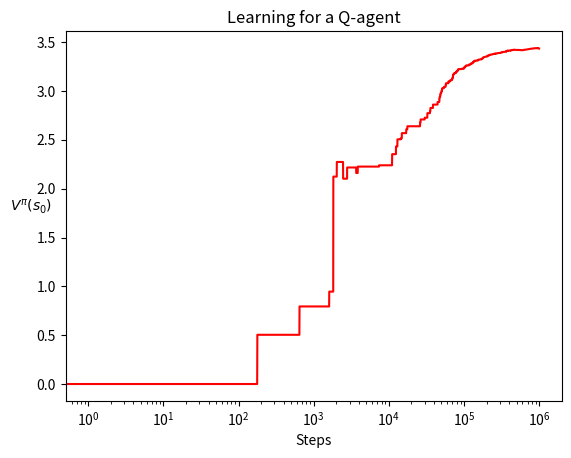

Source code (Python):
import time
from itertools import product
import numpy as np
import matplotlib.pyplot as plt


class Position:

    def __init__(self, x, y):
        self.x = x
        self.y = y

    def __eq__(self, other):
        return self.x == other.x and self.y == other.y

    def __hash__(self):
        return hash(str(self))

    def __ne__(self, other):
        return not self.__eq__(other)

    def __repr__(self):
        return "(%s, %s)" % (self.x, self.y)

    def take_action(self, action, allowed_actions):

        if action not in allowed_actions or action == 'WAIT':
            return self

        elif action == 'UP':
            return Position(self.x, self.y - 1)

        elif action == 'DOWN':
            return Position(self.x, self.y + 1)

        elif action == 'LEFT':
            return Position(self.x - 1, self.y)

        elif action == 'RIGHT':
            return Position(self.x + 1, self.y)


class State:

    def __init__(self, robber=Position(1, 1), police=Position(4, 4)):
        self.robber = robber
        self.police = police

    def __eq__(self, other):
        return self.robber == other.robber and self.police == other.police

    def __ne__(self, other):
        return not self.__eq__(other)

    def __hash__(self):
        return hash(str(self))

    def __repr__(self):
        return "Robber: %s, Police: %s" % (self.robber, self.police)


class Environment:

    """ World is a 4x4 grid """

    def __init__(self):
        self.state = State()
        self.bank = Position(2, 2)
        self.valid_actions = ['WAIT', 'UP', 'DOWN', 'LEFT', 'RIGHT']
        self.states = []
        self._fill_states()
        self.state_to_int = {s: i for i, s in enumerate(self.states)}

    def __repr__(self):
        return self.state.__repr__()

    def get_state(self):
        return self.state_to_int[self.state]

    def step(self, action):
        action = self.valid_actions[action]
        new_state = self._get_new_state(action)
        reward = self._reward()
        return new_state, reward

    def render(self):
        self._plot_grid()
        self._plot_state()
        plt.show()

    @staticmethod
    def _plot_grid():
        plt.axis([0, 4, 0, 4])
        plt.plot(1.5, 2.5, 'g*', markersize=25)
        plt.grid()
        ax = plt.gca()
        ax.set_xticks(np.arange(0, 4))
        ax.set_yticks(np.arange(0, 4))
        ax.set_xticklabels([])
        ax.set_yticklabels([])
        # ax.set_aspect('equal')

    def _plot_state(self):
        xr, yr = self._remap_position(self.state.robber)
        xp, yp = self._remap_position(self.state.police)
        plt.plot(xp, yp, 'bo', markersize=20)
        plt.plot(xr, yr, 'ro', markersize=20)

    @staticmethod
    def _remap_position(position):
        x = position.x - 0.5
        y = 4.5 - position.y  # should work for bank robbing env
        return x, y

    def sample_action(self):
        return self.valid_actions[np.random.randint(5)]

    def reset(self):
        self.state = State(Position(1, 1), Position(4, 4))

    def _get_new_state(self, action):
        allowed_robber_actions = self._allowed_actions()
        allowed_police_actions = self._allowed_actions(police=True)

        new_robber_position = self.state.robber.take_action(action, allowed_robber_actions)

        police_action = allowed_police_actions[np.random.randint(len(allowed_police_actions))]
        new_police_position = self.state.police.take_action(police_action, allowed_police_actions)

        new_state = State(new_robber_position, new_police_position)
        self.state = new_state

        return self.state_to_int[new_state]

    def _reward(self):

        bank_reward = 1
        penalty = -10

        robber = self.state.robber
        police = self.state.police

        if robber == self.bank and robber != police:
            return bank_reward

        elif robber == police:
            return penalty

        else:
            return 0

    def _allowed_actions(self, police=False):

        not_allowed = set()
        if police:
            position = self.state.police
            not_allowed.add('WAIT')
        else:
            position = self.state.robber

        # Bounds of map
        if position.x == 1:
            not_allowed.add('LEFT')

        if position.y == 1:
            not_allowed.add('UP')

        if position.x == 4:
            not_allowed.add('RIGHT')

        if position.y == 4:
            not_allowed.add('DOWN')

        allowed = [a for a in self.valid_actions if a not in not_allowed]
        return allowed

    def _fill_states(self):
        xs = range(1, 5)
        ys = range(1, 5)
        for r in product(xs, ys):
            for p in product(xs, ys):
                self.states.append(State(Position(*r), Position(*p)))


class QAgent:
    """ Convert states & actions to integers before using this class! """
    def __init__(self, num_states=256, num_actions=5):

        self.Q = np.zeros((num_states, num_actions))
        self.updates = np.ones((num_states, num_actions))  # update counts for each Q-value
        self.discount = 0.8
        self.num_states, self.num_actions = self.Q.shape

    def Q_update(self, state, action, reward, new_state):
        lr = 1 / self.updates[state, action] ** (2 / 3)  # separate learning rate for each Q-value
        old_Q = self.Q[state, action]
        max_Q = np.max(self.Q[new_state])
        self.Q[state, action] = (1 - lr) * old_Q + lr * (reward + self.discount * max_Q)

        self.updates[state, action] += 1

    def random_action(self):
        return np.random.randint(self.num_actions)

    def choose_action(self, state, epsilon):

        if np.random.uniform() < epsilon:
            return np.random.randint(self.num_actions)

        return np.argmax(self.Q[state])


class SARSAAgent:

    def __init__(self, num_states=256, num_actions=5, eps=0.1):

        self.Q = np.zeros((num_states, num_actions))
        self.updates = np.ones((num_states, num_actions))  # update counts for each Q-value
        self.discount = 0.8
        self.num_states, self.num_actions = self.Q.shape
        self.epsilon = eps

    def Q_update(self, state, action, reward, new_state, new_action):
        lr = 1 / self.updates[state, action] ** (2 / 3)  # separate learning rate for each Q-value
        Q = self.Q[state, action]
        Q_next = self.Q[new_state, new_action]
        self.Q[state, action] = (1 - lr) * Q + lr * (reward + self.discount * Q_next)

        self.updates[state, action] += 1

    def choose_action(self, state):

        if np.random.uniform() < self.epsilon:
            return np.random.randint(self.num_actions)

        return np.argmax(self.Q[state])


def q_training():
    env = Environment()
    agent = QAgent()

    prev_state = env.get_state()  # outputs as an int, instead of a State object
    initial_state = prev_state

    steps = 1e6
    before = time.time()

    V_initial = []

    print("Learning to heist the bank! \n")
    for step in range(1, int(steps + 1)):

        action = agent.random_action()
        state, reward = env.step(action)
        agent.Q_update(prev_state, action, reward, state)

        V_initial.append(np.max(agent.Q[initial_state]))
        prev_state = state

        if step % (steps / 10) == 0:
            percent = (step / steps) * 100
            n = int(percent / 10)
            print("%3d%% " % percent + "|" + "=" * n + (10 - n) * "-" + "|")

    print("Total time: %.0f seconds" % (time.time() - before))

    plt.semilogx(V_initial, c='r')
    plt.title('Learning for a Q-agent')
    plt.xlabel('Steps')
    plt.ylabel('$V^{\pi}(s_0)$', rotation=0)
    plt.show()

    rewards = 0
    steps = 1e5
    env.reset()
    for step in range(int(steps)):
        action = agent.choose_action(env.get_state(), epsilon=0)
        _, reward = env.step(action)
        rewards += reward
        # env.render()
        # time.sleep(0.5)

    print("Avarage reward: %0.2f" % (rewards / steps))


def sarsa_training():
    env = Environment()
    steps = 1e7

    epsilons = [0.1, 0.2, 0.3, 0.4]
    for epsilon in epsilons:

        agent = SARSAAgent(eps=epsilon)
        state = env.get_state()  # outputs as an int, instead of a State object
        action = agent.choose_action(state)
        initial_state = state

        V_initial = []

        before = time.time()
        print("Learning to heist the bank! \n")
        for step in range(1, int(steps + 1)):

            next_state, reward = env.step(action)
            next_action = agent.choose_action(next_state)
            agent.Q_update(state, action, reward, next_state, next_action)

            V_initial.append(np.max(agent.Q[initial_state]))

            state = next_state
            action = next_action

            if step % (steps / 10) == 0:
                percent = (step / steps) * 100
                n = int(percent / 10)
                print("%3d%% " % percent + "|" + "=" * n + (10 - n) * "-" + "|")

        print("Total time: %.0f seconds" % (time.time() - before))

        # plt.plot(V_initial, label='$\epsilon = %.1f$' % epsilon)
        plt.semilogx(V_initial, label='$\epsilon = %.1f$' % epsilon)

    plt.title('Learning for a SARSA agent')
    plt.xlabel('Steps')
    plt.ylabel('$V^{\pi}(s_0)$', rotation=0)
    plt.legend()
    plt.show()


if __name__ == '__main__':

    q_training()
